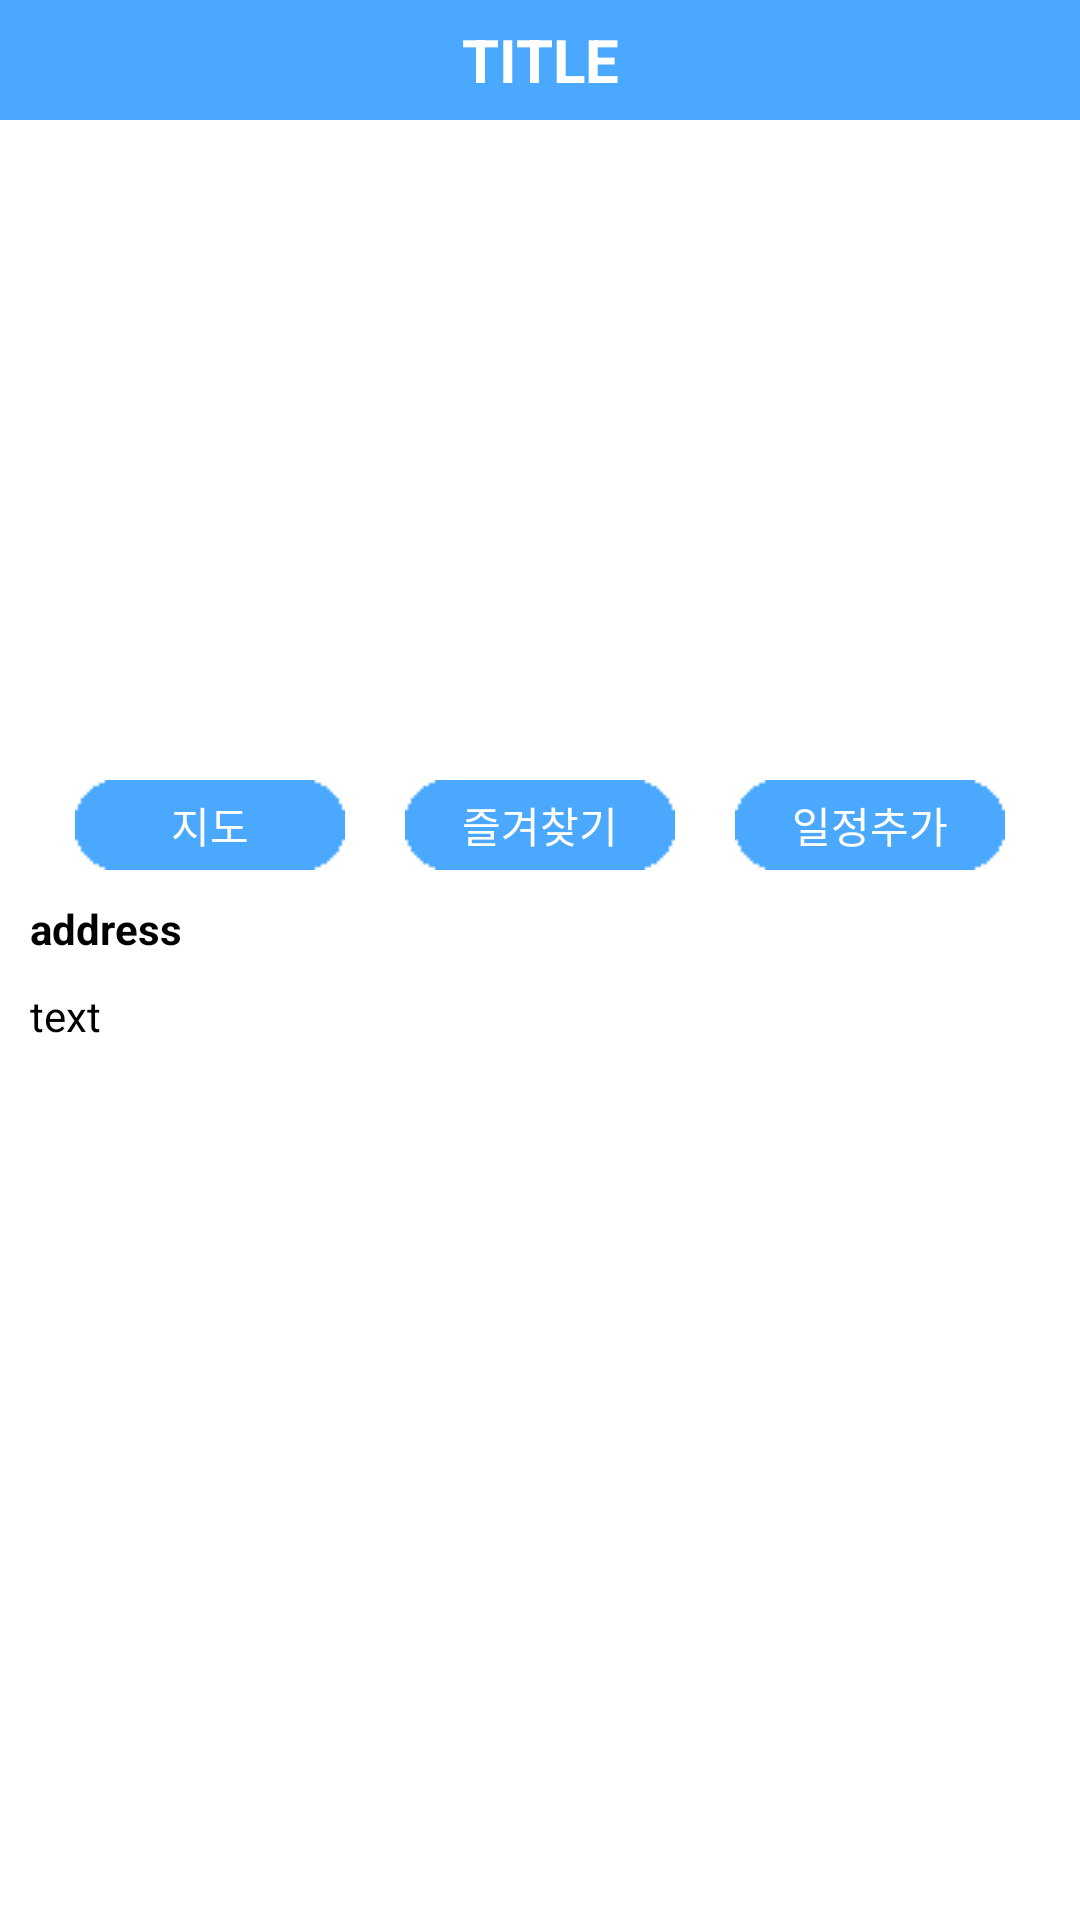

Android layout source for this screen:
<!-- AndroidManifest.xml: application theme android:Theme.NoTitleBar -->
<!-- res/layout/layout_sight.xml -->
<?xml version="1.0" encoding="utf-8"?>
<LinearLayout xmlns:android="http://schemas.android.com/apk/res/android"
    android:orientation="vertical" android:layout_width="match_parent"
    android:layout_height="match_parent"
    android:background="#ffffff">

    <TextView
        android:id="@+id/sight_title"
        android:layout_width="match_parent"
        android:layout_height="40dp"
        android:textSize="20dp"
        android:background="#4ba8ff"
        android:textColor="#ffffff"
        android:text="TITLE"
        android:gravity="center"
        android:textStyle="bold"/>
<ScrollView
    android:layout_width="match_parent"
    android:layout_height="match_parent">

    <LinearLayout
        android:orientation="vertical"
        android:layout_width="match_parent"
        android:layout_height="match_parent">

        <ImageView
            android:layout_width="match_parent"
            android:layout_height="200dp"
            android:id="@+id/sight_image"
            android:layout_marginTop="10dp"/>
        <TableRow
            android:layout_width="match_parent"
            android:layout_height="wrap_content"
            android:gravity="center">

            <Button
                android:id="@+id/sight_map"
                android:layout_width="wrap_content"
                android:layout_height="wrap_content"
                android:background="@drawable/bluebtn_background"
                android:textColor="#ffffff"
                android:layout_margin="10dp"
                android:text="지도"/>

            <Button
                android:id="@+id/bookmark"
                android:layout_width="wrap_content"
                android:layout_height="wrap_content"
                android:background="@drawable/bluebtn_background"
                android:textColor="#ffffff"
                android:layout_margin="10dp"
                android:text="즐겨찾기"/>

            <Button
                android:id="@+id/add_plan"
                android:layout_width="wrap_content"
                android:layout_height="wrap_content"
                android:layout_margin="10dp"
                android:background="@drawable/bluebtn_background"
                android:textColor="#ffffff"
                android:text="일정추가"/>
        </TableRow>

        <TextView
            android:layout_width="match_parent"
            android:layout_height="wrap_content"
            android:textColor="#000000"
            android:layout_marginBottom="10dp"
            android:id="@+id/sight_addr"
            android:textStyle="bold"
            android:layout_marginLeft="10dp"
            android:layout_marginRight="10dp"
            android:text="address"/>

        <TextView
            android:layout_width="match_parent"
            android:layout_height="wrap_content"
            android:id="@+id/sight_overview"
            android:text="text"
            android:layout_marginLeft="10dp"
            android:layout_marginRight="10dp"
            android:textColor="#000000"/>

        <Button
            android:id="@+id/course_btn"
            android:layout_width="wrap_content"
            android:layout_height="wrap_content"
            android:background="@drawable/bluebtn_background"
            android:layout_gravity="center_horizontal"
            android:textColor="#ffffff"
            android:visibility="invisible"
            android:layout_marginTop="25dp"
            android:text="코스상세정보"/>
    </LinearLayout>

</ScrollView>

</LinearLayout>
<!-- resources referenced by this layout -->
<resources>
  <!-- drawable bluebtn_background: png bitmap (drawable, 401 bytes) -->
</resources>
